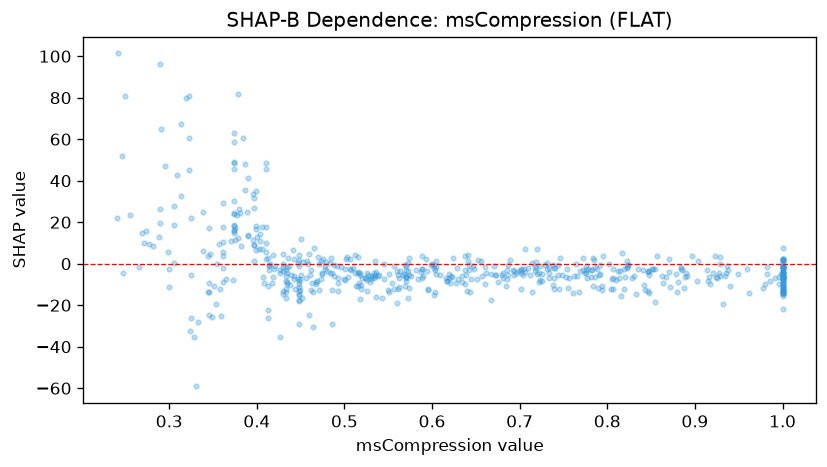

Data behind this chart, as committed beside it:
feature_value, shap_value
0.448, 4.097
0.782, -2.834
0.493, -6.989
0.692, -3.13
0.345, 17.26
0.397, 26.88
0.269, 14.89
0.374, 48.57
0.557, -12.03
0.699, -3.575
0.361, 17.54
0.536, -4.232
0.638, -3.149
0.357, 9.33
0.731, 0.2515
0.479, 1.039
0.788, -2.711
0.701, -3.187
0.925, -6.827
0.916, -6.375
0.488, -5.948
0.414, -0.8179
0.374, 16.07
0.501, -7.687
1.0, 0.157
0.496, -1.683
1.0, -6.583
0.63, -7.408
0.848, -5.378
0.915, -8.211
0.415, -0.1324
0.842, -10.08
1.0, -1.839
0.453, 0.6544
0.705, -2.312
0.812, -3.542
0.684, -10.71
0.98, -9.81
0.493, -13.28
0.639, -5.204
0.722, -8.993
0.448, -17.59
0.605, -4.919
0.807, -12.16
0.739, -12.19
0.74, -2.04
0.499, -7.219
0.323, 45.33
0.567, -5.215
0.443, -6.08
0.529, -8.618
0.534, -6.702
1.0, -12.53
1.0, -6.304
0.619, -4.892
0.929, 3.162
0.38, 26.29
1.0, -4.583
0.643, -13.78
0.325, -5.394
... 532 more rows
